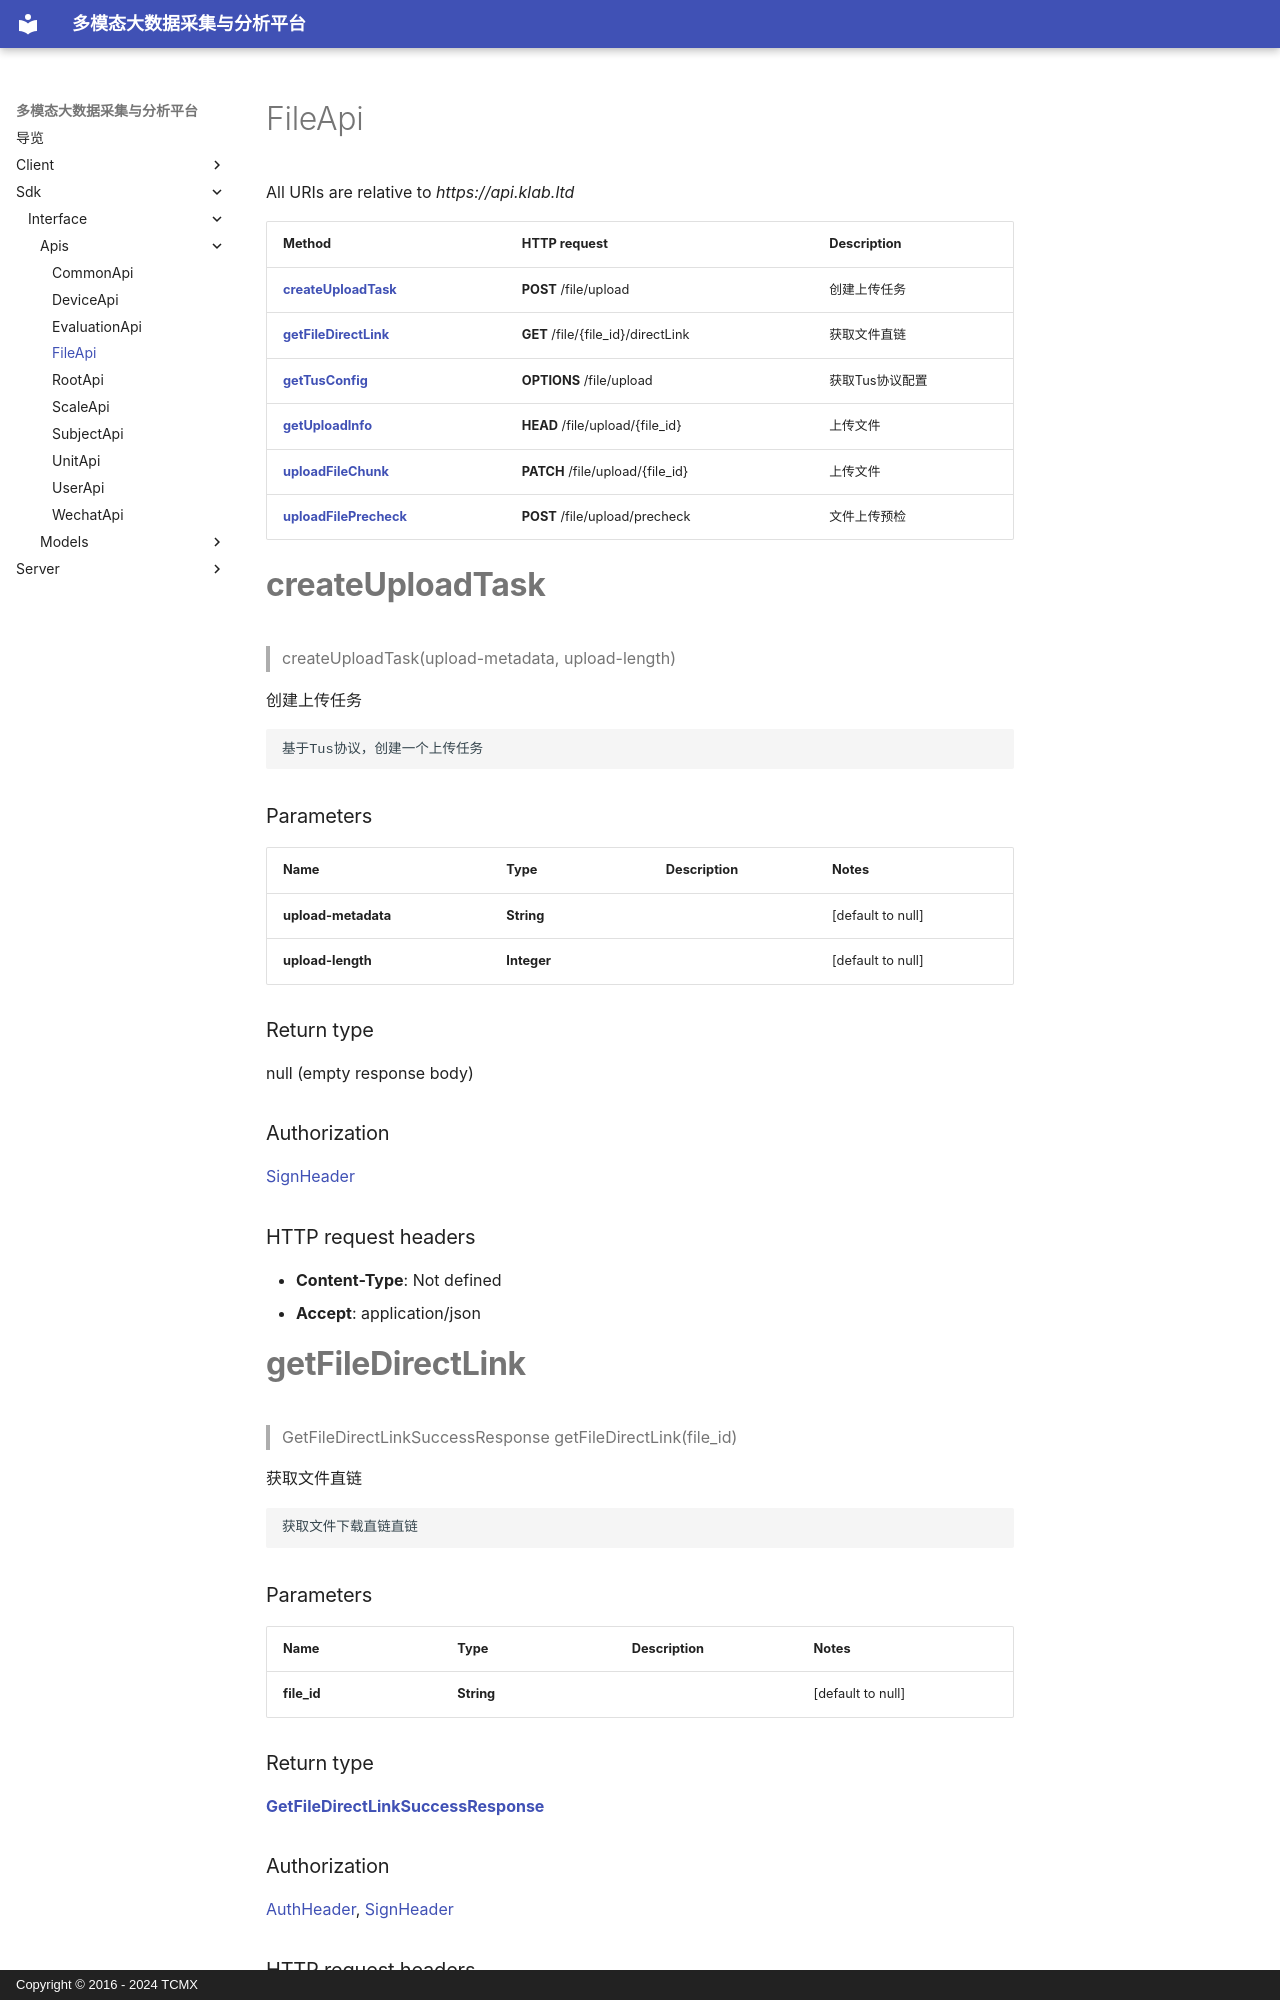

repository: xiehuijie/tcmx-mmbdcap · page: sdk/interface/Apis/FileApi/index.html · generator: mkdocs · copyright: Copyright © 2016 - 2024 TCMX

# FileApi

All URIs are relative to *https://api.klab.ltd*

| Method | HTTP request | Description |
|------------- | ------------- | -------------|
| [**createUploadTask**](FileApi.md#createUploadTask) | **POST** /file/upload | 创建上传任务 |
| [**getFileDirectLink**](FileApi.md#getFileDirectLink) | **GET** /file/{file_id}/directLink | 获取文件直链 |
| [**getTusConfig**](FileApi.md#getTusConfig) | **OPTIONS** /file/upload | 获取Tus协议配置 |
| [**getUploadInfo**](FileApi.md#getUploadInfo) | **HEAD** /file/upload/{file_id} | 上传文件 |
| [**uploadFileChunk**](FileApi.md#uploadFileChunk) | **PATCH** /file/upload/{file_id} | 上传文件 |
| [**uploadFilePrecheck**](FileApi.md#uploadFilePrecheck) | **POST** /file/upload/precheck | 文件上传预检 |


<a name="createUploadTask"></a>
# **createUploadTask**
> createUploadTask(upload-metadata, upload-length)

创建上传任务

    基于Tus协议，创建一个上传任务

### Parameters

|Name | Type | Description  | Notes |
|------------- | ------------- | ------------- | -------------|
| **upload-metadata** | **String**|  | [default to null] |
| **upload-length** | **Integer**|  | [default to null] |

### Return type

null (empty response body)

### Authorization

[SignHeader](../README.md#SignHeader)

### HTTP request headers

- **Content-Type**: Not defined
- **Accept**: application/json

<a name="getFileDirectLink"></a>
# **getFileDirectLink**
> GetFileDirectLinkSuccessResponse getFileDirectLink(file\_id)

获取文件直链

    获取文件下载直链直链
